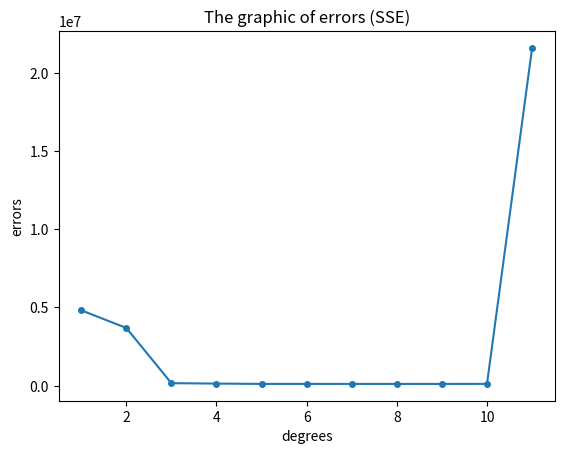

Recreate this plot in Python.
import matplotlib.pyplot as plt
import numpy as np

x = np.linspace(0, 2 * np.pi, 1000)
gt = 100 * np.sin(x) + 0.5 * np.exp(x) + 300
eps = 10 * np.random.randn(1000)
data = gt + eps

degree_list = list(range(1, 21))

#fig, axes = plt.subplots(4, 5, constrained_layout = True, figsize = (15, 10))

error_list = []

# row = 0
# col = 0
for degree in degree_list:
    lines = [np.ones(x.shape[0])] + list(map(lambda n: x**n, range(1, degree + 1)))
    X = np.array(lines).T
    w = np.dot(np.dot(np.linalg.inv(np.dot(X.T, X)), X.T), data)
    y_pred = np.dot(X, w)
    SSE = np.sum((data - y_pred) ** 2)
    error_list.append(SSE)
    # axes[row, col].plot(x, y_pred, 'r')
    # axes[row, col].plot(x, gt, 'b--')
    # axes[row, col].set_title('degree = ' + str(degree), pad = 3)
    # col += 1
    # if col > 4:
    #     col = 0
    #     row += 1



# график ошибок
plt.plot(degree_list[:11], error_list[:11], 'o-', markersize = 4)
plt.xlabel('degrees')
plt.ylabel('errors')
plt.title('The graphic of errors (SSE)')
#plt.savefig('graphic_of_errors.png')
plt.show()
